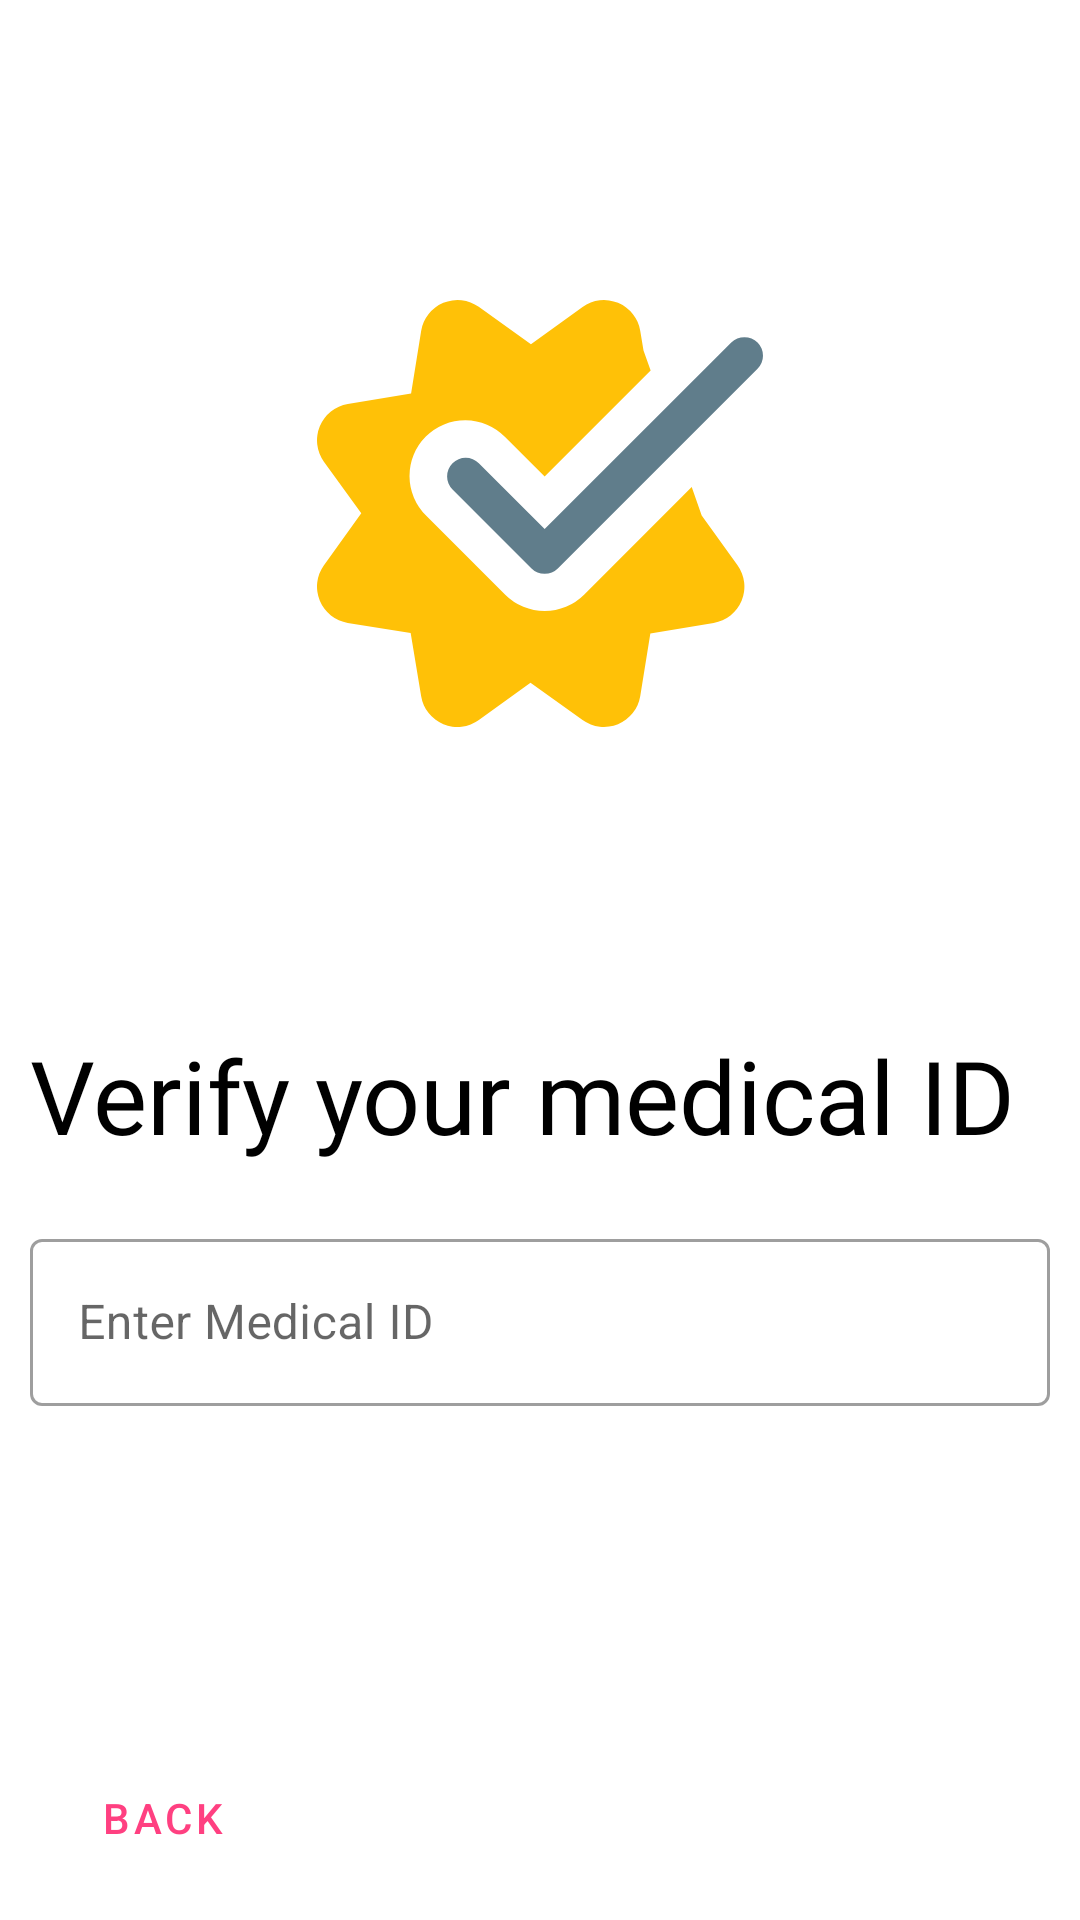

Layout XML and referenced resources for this Android screen:
<!-- AndroidManifest.xml: application theme AppTheme -->
<!-- res/layout/activity_medical_practitioner_setup.xml -->
<?xml version="1.0" encoding="utf-8"?>
<androidx.constraintlayout.widget.ConstraintLayout xmlns:android="http://schemas.android.com/apk/res/android"
    xmlns:app="http://schemas.android.com/apk/res-auto"
    xmlns:tools="http://schemas.android.com/tools"
    android:layout_width="match_parent"
    android:layout_height="match_parent"
    tools:context=".MedicalPractitionerSetupActivity">

    <ImageView
        android:id="@+id/imageView10"
        android:layout_width="wrap_content"
        android:layout_height="wrap_content"
        android:layout_marginTop="100dp"
        android:layout_marginBottom="100dp"
        app:layout_constraintBottom_toTopOf="@+id/textView20"
        app:layout_constraintEnd_toEndOf="parent"
        app:layout_constraintHorizontal_bias="0.5"
        app:layout_constraintStart_toStartOf="parent"
        app:layout_constraintTop_toTopOf="parent"
        app:layout_constraintVertical_bias="0.0"
        app:layout_constraintVertical_chainStyle="packed"
        app:srcCompat="@drawable/ic_correct_setup" />

    <TextView
        android:id="@+id/textView20"
        android:layout_width="0dp"
        android:layout_height="wrap_content"
        android:layout_marginStart="10dp"
        android:layout_marginEnd="10dp"
        android:layout_marginBottom="20dp"
        android:fontFamily="@font/roboto_bold"
        android:text="Verify your medical ID"
        android:textColor="#000000"
        android:textSize="34sp"
        app:layout_constraintBottom_toTopOf="@+id/medicalSetupTxtInputLayout"
        app:layout_constraintEnd_toEndOf="parent"
        app:layout_constraintHorizontal_bias="0.5"
        app:layout_constraintStart_toStartOf="parent"
        app:layout_constraintTop_toBottomOf="@+id/imageView10" />

    <com.google.android.material.textfield.TextInputLayout
        android:id="@+id/medicalSetupTxtInputLayout"
        style="@style/Widget.MaterialComponents.TextInputLayout.OutlinedBox"
        android:layout_width="0dp"
        android:layout_height="wrap_content"
        android:layout_marginStart="10dp"
        android:layout_marginEnd="10dp"
        app:layout_constraintBottom_toBottomOf="parent"
        app:layout_constraintEnd_toEndOf="parent"
        app:layout_constraintHorizontal_bias="0.5"
        app:layout_constraintStart_toStartOf="parent"
        app:layout_constraintTop_toBottomOf="@+id/textView20">

        <com.google.android.material.textfield.TextInputEditText
            android:id="@+id/medicalSetupEdt"
            android:layout_width="match_parent"
            android:layout_height="wrap_content"
            android:hint="Enter Medical ID" />
    </com.google.android.material.textfield.TextInputLayout>

    <Button
        android:id="@+id/medicalPractionerSetupBackBtn"
        style="@style/Widget.MaterialComponents.Button.OutlinedButton"
        android:layout_width="wrap_content"
        android:layout_height="wrap_content"
        android:layout_marginStart="10dp"
        android:layout_marginEnd="10dp"
        android:layout_marginBottom="10dp"
        android:text="Back"
        android:textColor="@color/colorAccent"
        app:layout_constraintBottom_toBottomOf="parent"
        app:layout_constraintEnd_toStartOf="@+id/medicalPractitionerSetupFinishBtn"
        app:layout_constraintHorizontal_bias="0.5"
        app:layout_constraintHorizontal_chainStyle="spread_inside"
        app:layout_constraintStart_toStartOf="parent"
        app:layout_constraintTop_toBottomOf="@+id/medicalSetupTxtInputLayout"
        app:layout_constraintVertical_bias="1.0" />

    <Button
        android:id="@+id/medicalPractitionerSetupFinishBtn"
        style="@style/ButtonTheme"
        android:layout_width="wrap_content"
        android:layout_height="wrap_content"
        android:layout_marginEnd="10dp"
        android:text="finish"
        app:layout_constraintBottom_toBottomOf="@+id/medicalPractionerSetupBackBtn"
        app:layout_constraintEnd_toEndOf="parent"
        app:layout_constraintHorizontal_bias="0.5"
        app:layout_constraintStart_toEndOf="@+id/medicalPractionerSetupBackBtn"
        app:layout_constraintTop_toTopOf="@+id/medicalPractionerSetupBackBtn" />
</androidx.constraintlayout.widget.ConstraintLayout>
<!-- resources referenced by this layout -->
<resources>
  <color name="colorAccent">#FF4081</color>
  <!-- drawable ic_correct_setup (drawable) -->
  <vector xmlns:android="http://schemas.android.com/apk/res/android"
      android:width="148.571dp"
      android:height="142.388dp"
      android:viewportWidth="148.571"
      android:viewportHeight="142.388">
    <path
        android:pathData="M128.148,71.838l-3.324,-9.446L88.965,98.252a18.562,18.562 0,0 1,-26.259 0L36.4,71.944A18.568,18.568 0,1 1,62.657 45.686L75.835,58.858l35.309,-35.308 -2.378,-6.747 -1.095,-6.549a12.244,12.244 0,0 0,-19.2 -7.955l-17.2,12.454L53.873,2.267a12.239,12.239 0,0 0,-19.164 7.974L31.341,31.206l-21.09,3.5A12.243,12.243 0,0 0,2.3 53.918l12.449,17.2L2.266,88.515a12.24,12.24 0,0 0,7.973 19.165L31.2,111.053l3.5,21.083A12.237,12.237 0,0 0,53.917 140.086l17.2,-12.454L88.47,140.086a12.246,12.246 0,0 0,19.2 -7.942l3.373,-20.965 21.083,-3.5a12.237,12.237 0,0 0,7.955 -19.209ZM128.148,71.838"
        android:fillColor="#ffc107"/>
    <path
        android:pathData="M75.835,91.314a6.173,6.173 0,0 1,-4.376 -1.814L45.151,63.192a6.189,6.189 0,0 1,8.754 -8.752l21.931,21.931 62.167,-62.167a6.189,6.189 0,0 1,8.754 8.752l-66.545,66.545A6.173,6.173 0,0 1,75.835 91.314ZM75.835,91.314"
        android:fillColor="#607d8b"/>
  </vector>
  <style name="ButtonTheme" parent="Widget.MaterialComponents.Button">
          <item name="backgroundTint">@color/colorAccent</item>
      </style>
  <style name="AppTheme" parent="Theme.MaterialComponents.Light.NoActionBar">
          
          <item name="colorPrimary">@color/colorPrimary</item>
          <item name="colorPrimaryDark">@color/colorPrimaryDark</item>
          <item name="colorSecondary">@color/colorAccent</item>
  
      </style>
  <color name="colorPrimary">#EA80FC</color>
  <color name="colorPrimaryDark">#B64FC8</color>
</resources>
